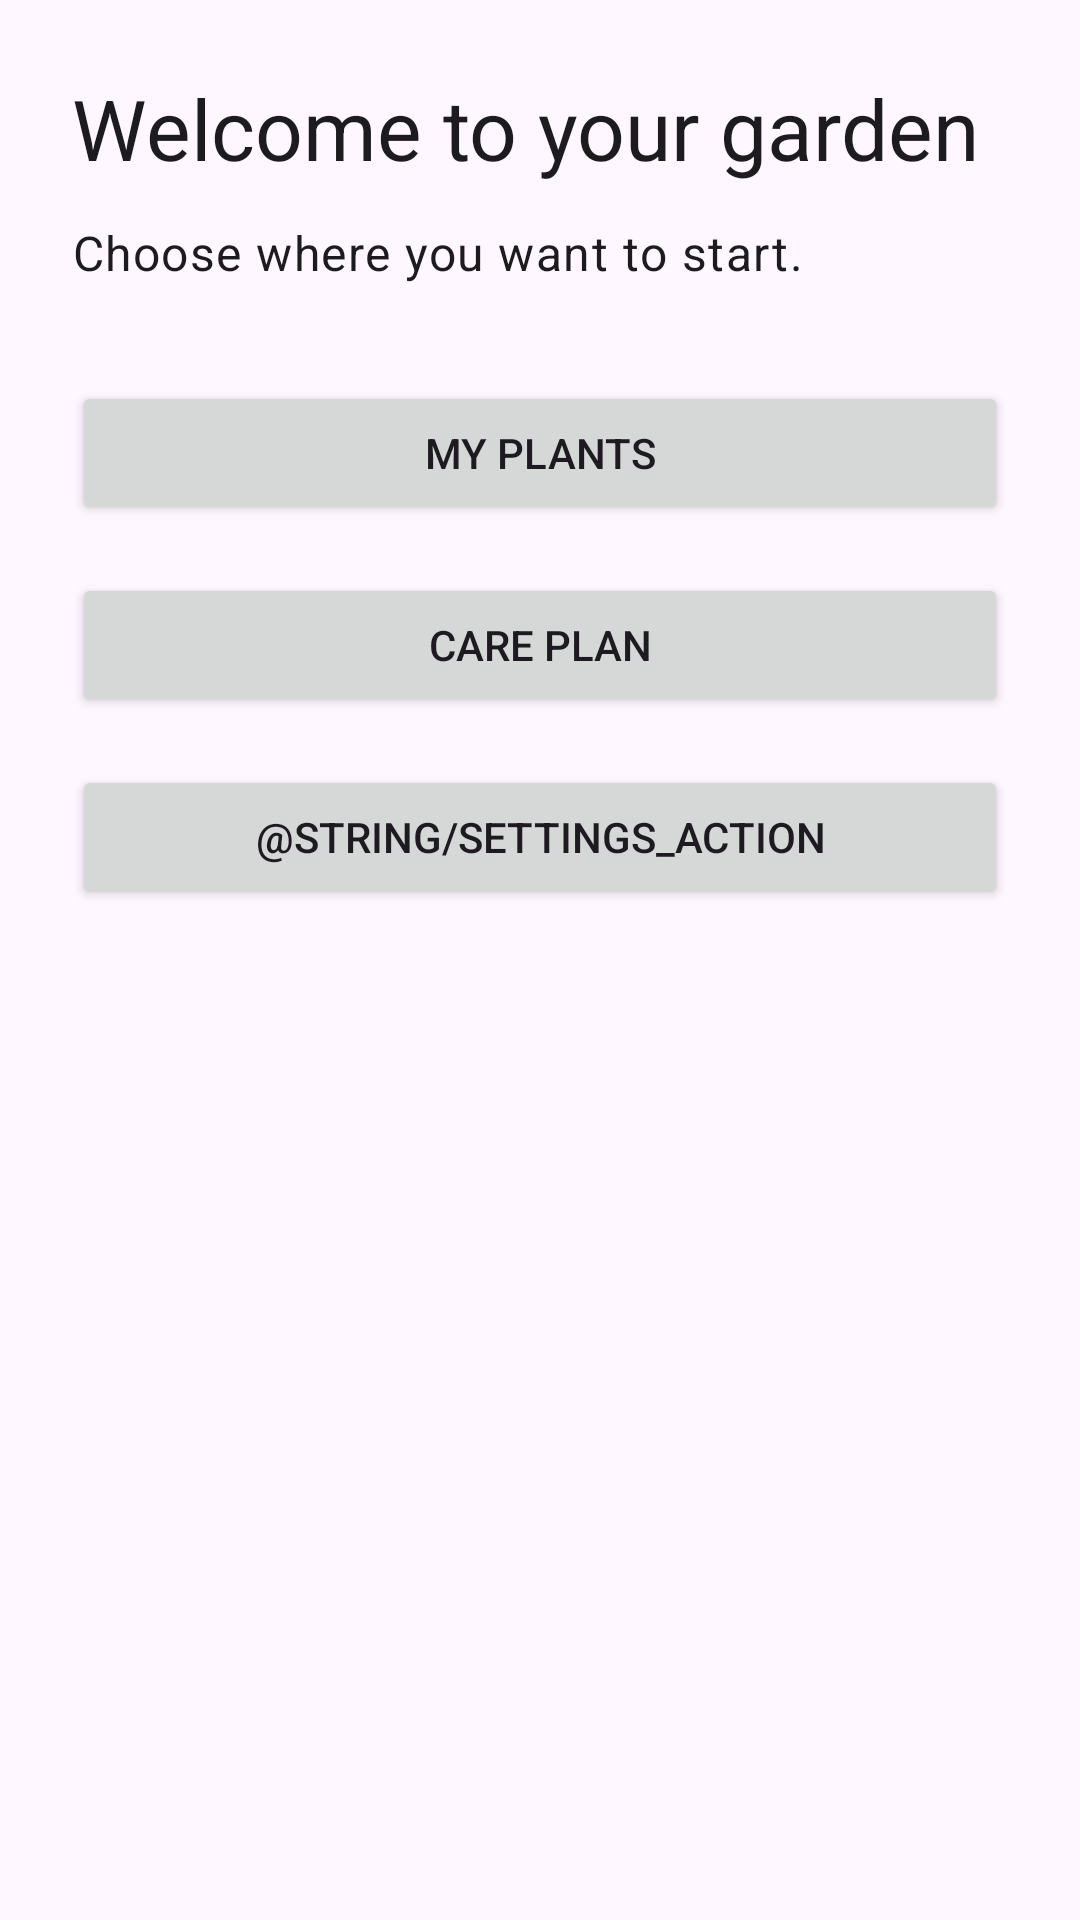

Reconstruct the res/layout file that produces this screen, plus the resources it refers to.
<!-- AndroidManifest.xml: application theme Theme.Garden -->
<!-- res/layout/fragment_entry.xml -->
<?xml version="1.0" encoding="utf-8"?>
<androidx.constraintlayout.widget.ConstraintLayout xmlns:android="http://schemas.android.com/apk/res/android"
    xmlns:app="http://schemas.android.com/apk/res-auto"
    xmlns:tools="http://schemas.android.com/tools"
    android:layout_width="match_parent"
    android:layout_height="match_parent"
    android:padding="24dp"
    tools:context=".fragment.EntryFragment">

    <TextView
        android:id="@+id/entry_heading"
        android:layout_width="0dp"
        android:layout_height="wrap_content"
        android:text="@string/entry_screen_heading"
        android:textAppearance="@style/TextAppearance.Material3.HeadlineMedium"
        app:layout_constraintEnd_toEndOf="parent"
        app:layout_constraintStart_toStartOf="parent"
        app:layout_constraintTop_toTopOf="parent" />

    <TextView
        android:id="@+id/entry_description"
        android:layout_width="0dp"
        android:layout_height="wrap_content"
        android:layout_marginTop="12dp"
        android:text="@string/entry_screen_description"
        android:textAppearance="@style/TextAppearance.Material3.BodyLarge"
        app:layout_constraintEnd_toEndOf="parent"
        app:layout_constraintStart_toStartOf="parent"
        app:layout_constraintTop_toBottomOf="@id/entry_heading" />

    <Button
        android:id="@+id/my_plants_button"
        android:layout_width="0dp"
        android:layout_height="wrap_content"
        android:layout_marginTop="32dp"
        android:minHeight="48dp"
        android:text="@string/my_plants_action"
        app:layout_constraintEnd_toEndOf="parent"
        app:layout_constraintStart_toStartOf="parent"
        app:layout_constraintTop_toBottomOf="@id/entry_description" />

    <Button
        android:id="@+id/care_plan_button"
        android:layout_width="0dp"
        android:layout_height="wrap_content"
        android:layout_marginTop="16dp"
        android:minHeight="48dp"
        android:text="@string/care_plan_action"
        app:layout_constraintEnd_toEndOf="parent"
        app:layout_constraintStart_toStartOf="parent"
        app:layout_constraintTop_toBottomOf="@id/my_plants_button" />

    <Button
        android:id="@+id/settings_button"
        android:layout_width="0dp"
        android:layout_height="wrap_content"
        android:layout_marginTop="16dp"
        android:minHeight="48dp"
        android:text="@string/settings_action"
        app:layout_constraintEnd_toEndOf="parent"
        app:layout_constraintStart_toStartOf="parent"
        app:layout_constraintTop_toBottomOf="@id/care_plan_button" />
</androidx.constraintlayout.widget.ConstraintLayout>
<!-- resources referenced by this layout -->
<resources>
  <string name="care_plan_action">Care Plan</string>
  <string name="entry_screen_description">Choose where you want to start.</string>
  <string name="entry_screen_heading">Welcome to your garden</string>
  <string name="my_plants_action">My Plants</string>
  <style name="Theme.Garden" parent="Base.Theme.Garden" />
  <style name="Base.Theme.Garden" parent="Theme.Material3.DayNight.NoActionBar">
          
          
      </style>
</resources>
